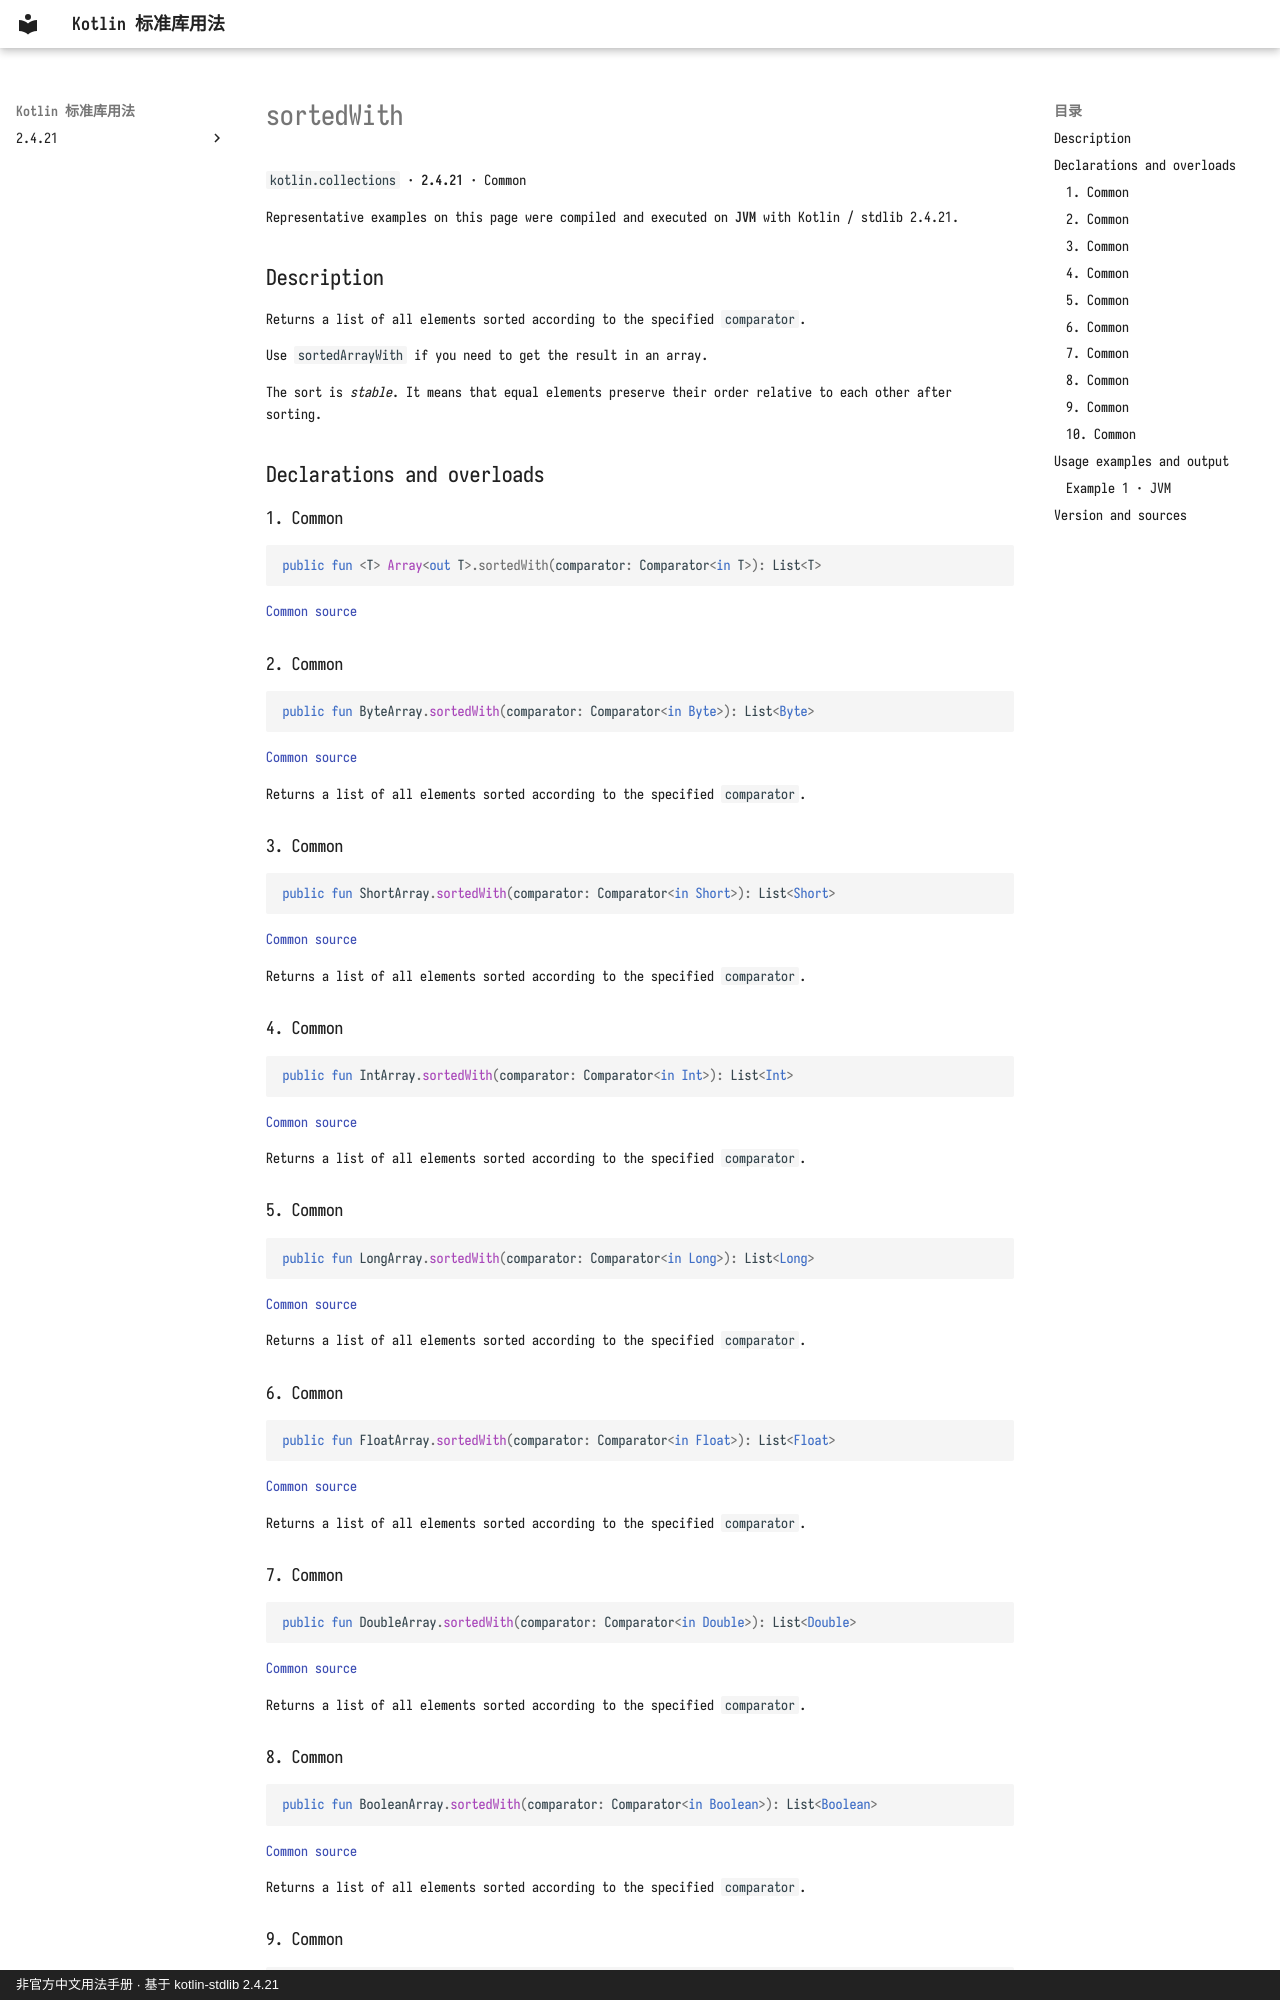

repository: oooooooko/kotlin-stdlib-docs · page: en/api/kotlin.collections/sortedwith--13dd7d8a/index.html · generator: mkdocs · copyright: 非官方中文用法手册 · 基于 kotlin-stdlib 2.4.21

# sortedWith

`kotlin.collections` · **2.4.21** · Common

Representative examples on this page were compiled and executed on **JVM** with Kotlin / stdlib 2.4.21.

## Description

Returns a list of all elements sorted according to the specified `comparator`.

Use `sortedArrayWith` if you need to get the result in an array.

The sort is _stable_. It means that equal elements preserve their order relative to each other after sorting.

## Declarations and overloads

### 1. Common

```kotlin
public fun <T> Array<out T>.sortedWith(comparator: Comparator<in T>): List<T>
```

[Common source](https://github.com/JetBrains/kotlin/blob/v2.4.21/libraries/stdlib/common/src/generated/_Arrays.kt#L8032)

### 2. Common

```kotlin
public fun ByteArray.sortedWith(comparator: Comparator<in Byte>): List<Byte>
```

[Common source](https://github.com/JetBrains/kotlin/blob/v2.4.21/libraries/stdlib/common/src/generated/_Arrays.kt#L8043)

Returns a list of all elements sorted according to the specified `comparator`.

### 3. Common

```kotlin
public fun ShortArray.sortedWith(comparator: Comparator<in Short>): List<Short>
```

[Common source](https://github.com/JetBrains/kotlin/blob/v2.4.21/libraries/stdlib/common/src/generated/_Arrays.kt#L8050)

Returns a list of all elements sorted according to the specified `comparator`.

### 4. Common

```kotlin
public fun IntArray.sortedWith(comparator: Comparator<in Int>): List<Int>
```

[Common source](https://github.com/JetBrains/kotlin/blob/v2.4.21/libraries/stdlib/common/src/generated/_Arrays.kt#L8057)

Returns a list of all elements sorted according to the specified `comparator`.

### 5. Common

```kotlin
public fun LongArray.sortedWith(comparator: Comparator<in Long>): List<Long>
```

[Common source](https://github.com/JetBrains/kotlin/blob/v2.4.21/libraries/stdlib/common/src/generated/_Arrays.kt#L8064)

Returns a list of all elements sorted according to the specified `comparator`.

### 6. Common

```kotlin
public fun FloatArray.sortedWith(comparator: Comparator<in Float>): List<Float>
```

[Common source](https://github.com/JetBrains/kotlin/blob/v2.4.21/libraries/stdlib/common/src/generated/_Arrays.kt#L8071)

Returns a list of all elements sorted according to the specified `comparator`.

### 7. Common

```kotlin
public fun DoubleArray.sortedWith(comparator: Comparator<in Double>): List<Double>
```

[Common source](https://github.com/JetBrains/kotlin/blob/v2.4.21/libraries/stdlib/common/src/generated/_Arrays.kt#L8078)

Returns a list of all elements sorted according to the specified `comparator`.

### 8. Common

```kotlin
public fun BooleanArray.sortedWith(comparator: Comparator<in Boolean>): List<Boolean>
```

[Common source](https://github.com/JetBrains/kotlin/blob/v2.4.21/libraries/stdlib/common/src/generated/_Arrays.kt#L8085)

Returns a list of all elements sorted according to the specified `comparator`.
